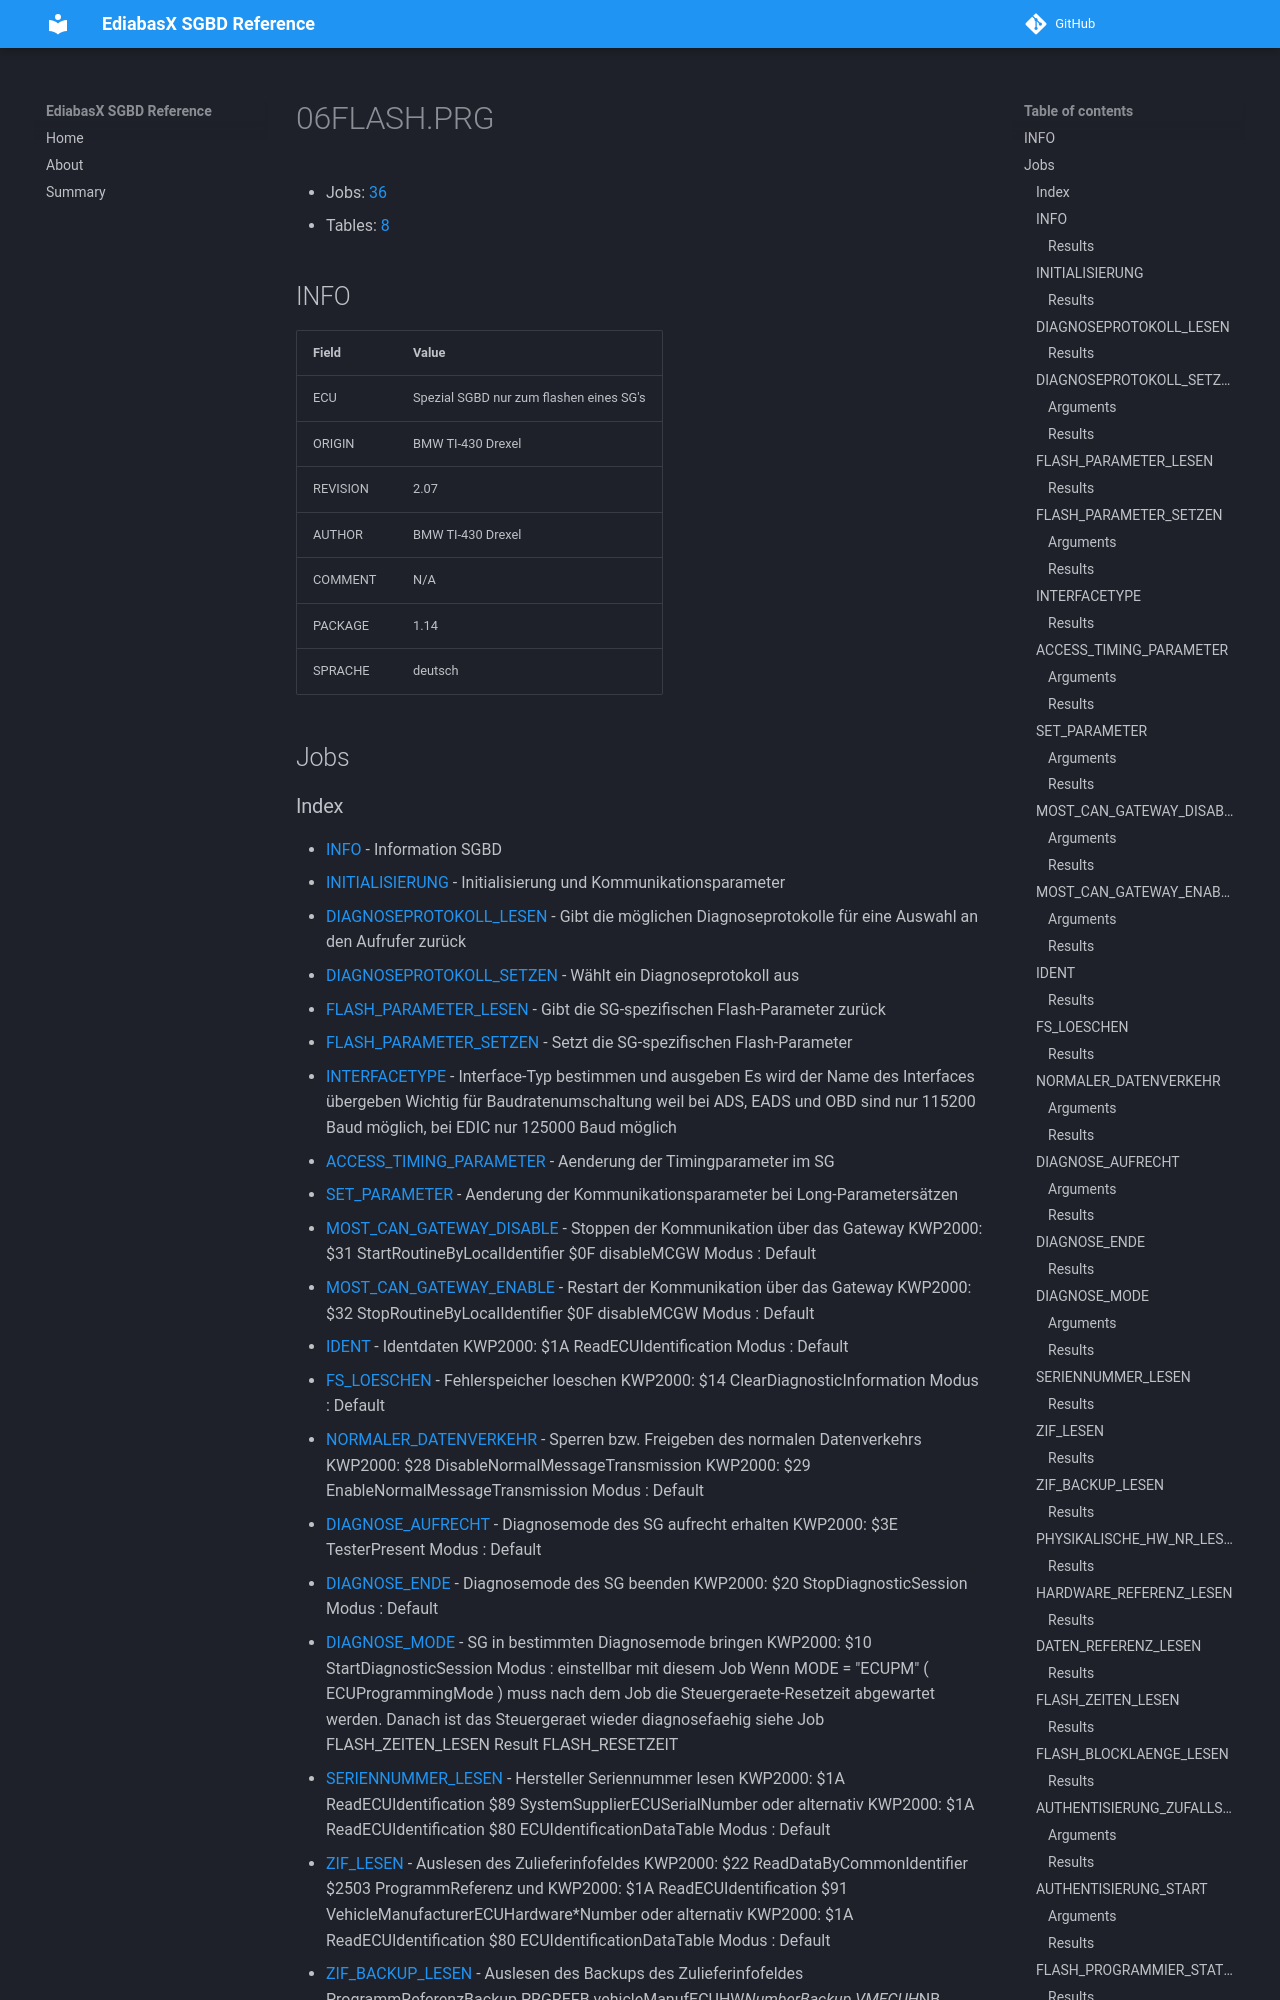

repository: emdzej/ediabasx-docs-sgbd · page: sgbd/06FLASH/index.html · generator: mkdocs

# 06FLASH.PRG

- Jobs: [36](#jobs)
- Tables: [8](#tables)

## INFO

| Field | Value |
| --- | --- |
| ECU | Spezial SGBD nur zum flashen eines SG's |
| ORIGIN | BMW TI-430 Drexel |
| REVISION | 2.07 |
| AUTHOR | BMW TI-430 Drexel |
| COMMENT | N/A |
| PACKAGE | 1.14 |
| SPRACHE | deutsch |

## Jobs
